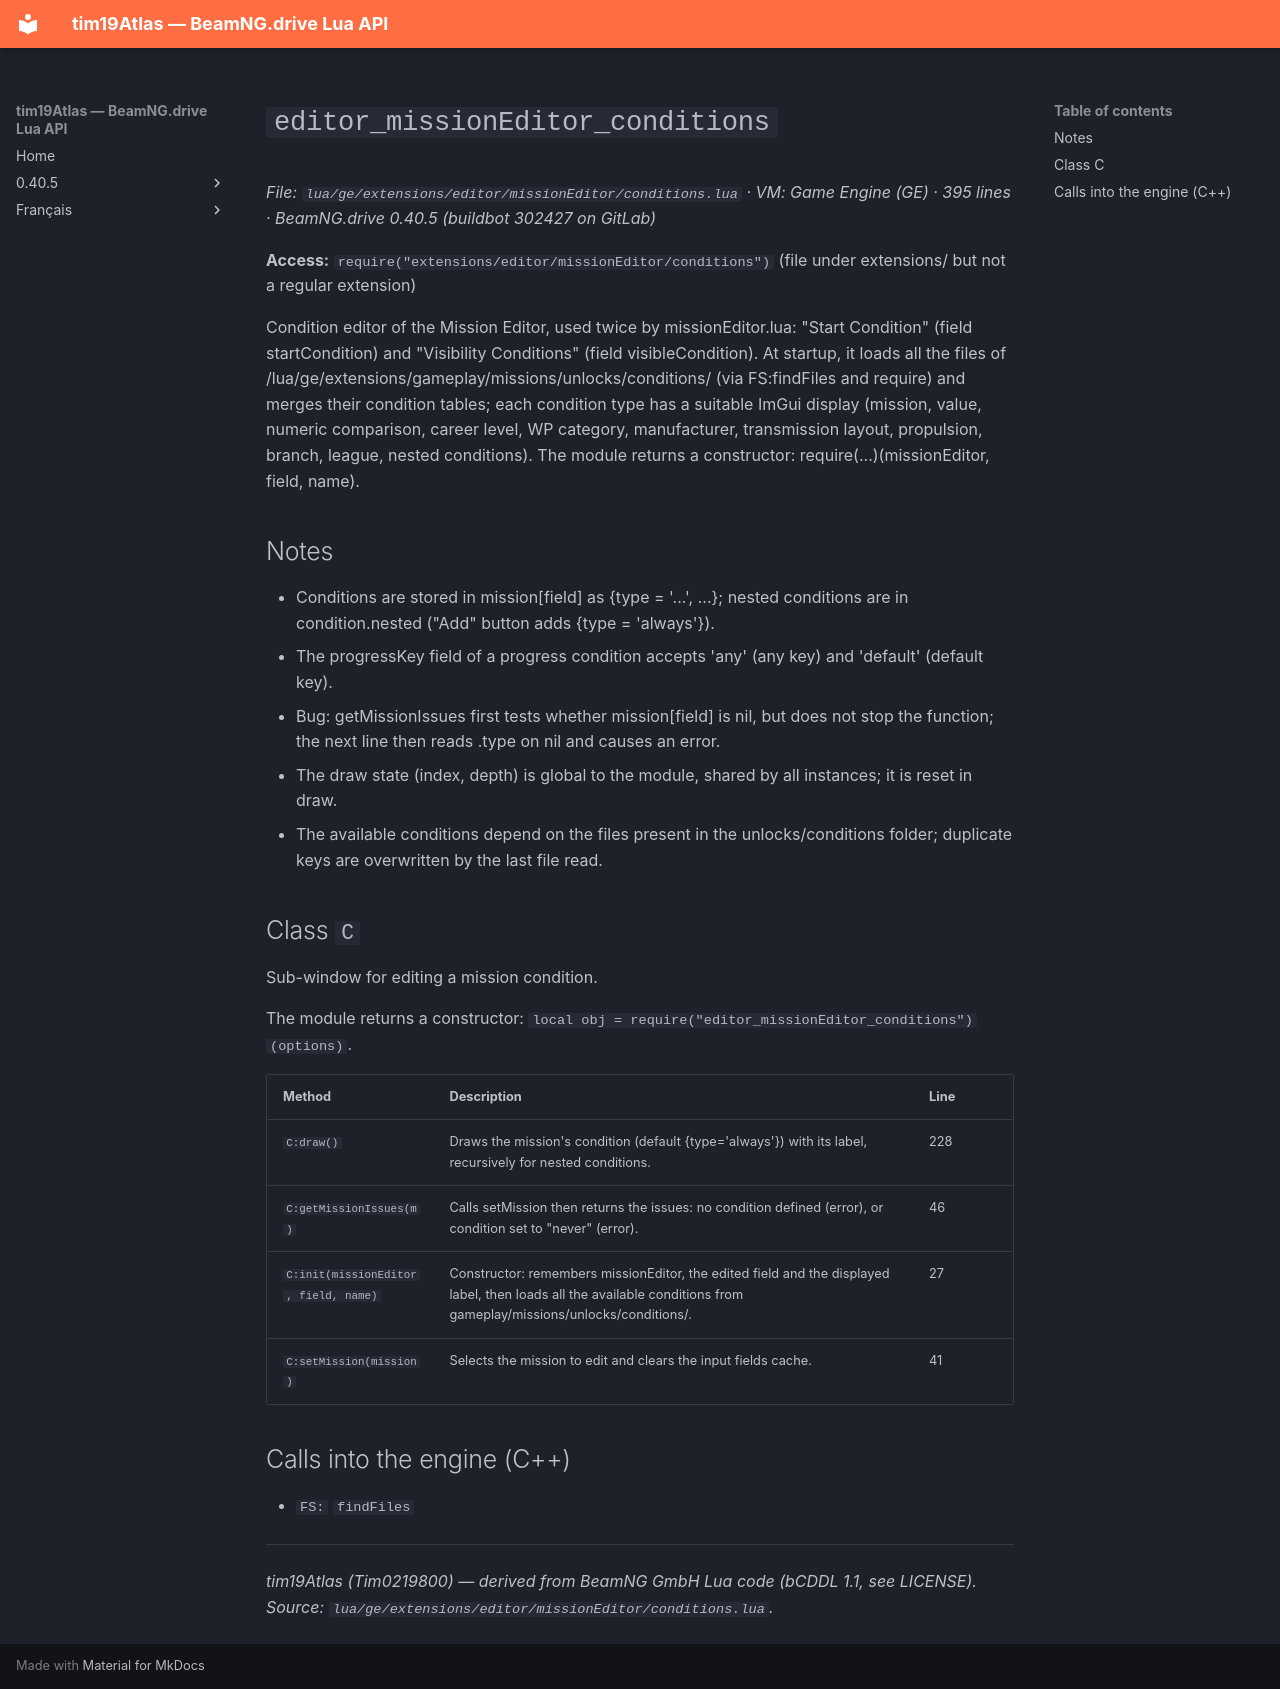

repository: Tim0219800/beamng-lua-atlas · page: 0.40.5/ge/extensions/editor/missionEditor/conditions.html · generator: mkdocs

# `editor_missionEditor_conditions`

*File: `lua/ge/extensions/editor/missionEditor/conditions.lua` · VM: Game Engine (GE) · 395 lines · BeamNG.drive 0.40.5 (buildbot 302427 on GitLab)*

**Access:** `require("extensions/editor/missionEditor/conditions")` (file under extensions/ but not a regular extension)

Condition editor of the Mission Editor, used twice by missionEditor.lua: "Start Condition" (field startCondition) and "Visibility Conditions" (field visibleCondition). At startup, it loads all the files of /lua/ge/extensions/gameplay/missions/unlocks/conditions/ (via FS:findFiles and require) and merges their condition tables; each condition type has a suitable ImGui display (mission, value, numeric comparison, career level, WP category, manufacturer, transmission layout, propulsion, branch, league, nested conditions). The module returns a constructor: require(...)(missionEditor, field, name).

## Notes

- Conditions are stored in mission[field] as {type = '...', ...}; nested conditions are in condition.nested ("Add" button adds {type = 'always'}).
- The progressKey field of a progress condition accepts 'any' (any key) and 'default' (default key).
- Bug: getMissionIssues first tests whether mission[field] is nil, but does not stop the function; the next line then reads .type on nil and causes an error.
- The draw state (index, depth) is global to the module, shared by all instances; it is reset in draw.
- The available conditions depend on the files present in the unlocks/conditions folder; duplicate keys are overwritten by the last file read.

## Class `C`

Sub-window for editing a mission condition.

The module returns a constructor: `local obj = require("editor_missionEditor_conditions")(options)`.

| Method | Description | Line |
|---|---|---|
| `C:draw()` | Draws the mission's condition (default {type='always'}) with its label, recursively for nested conditions. | 228 |
| `C:getMissionIssues(m)` | Calls setMission then returns the issues: no condition defined (error), or condition set to "never" (error). | 46 |
| `C:init(missionEditor, field, name)` | Constructor: remembers missionEditor, the edited field and the displayed label, then loads all the available conditions from gameplay/missions/unlocks/conditions/. | 27 |
| `C:setMission(mission)` | Selects the mission to edit and clears the input fields cache. | 41 |

## Calls into the engine (C++)

- `FS:` `findFiles`

---
*tim19Atlas (Tim0219800) — derived from BeamNG GmbH Lua code (bCDDL 1.1, see LICENSE). Source: `lua/ge/extensions/editor/missionEditor/conditions.lua`.*
